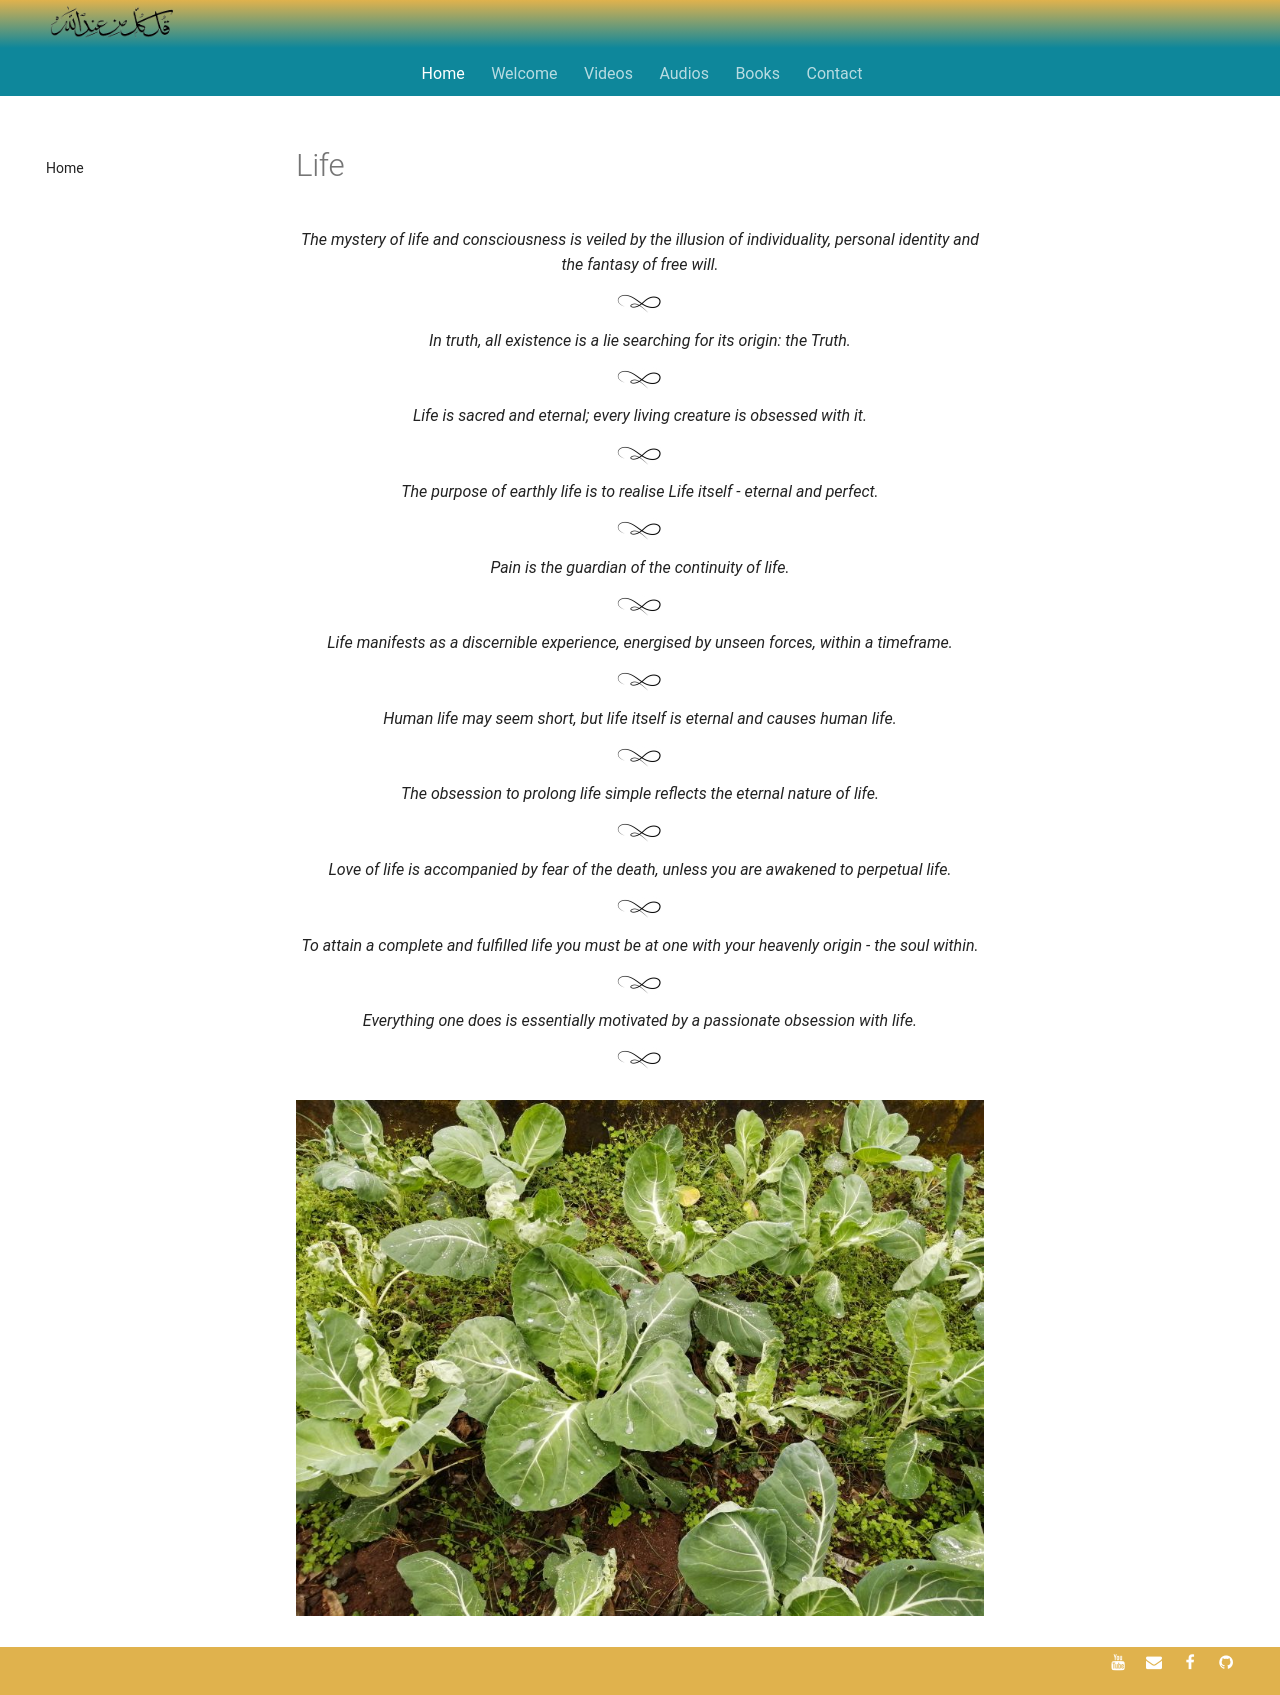

repository: SFH-Foundation/sfhfoundation · page: pointers/spectrum/life/index.html · generator: mkdocs

---
title: Life
description: Short sufi indications to point you towards the mystery of Truth and how to live by the light in your own heart.
image: /assets/images/48.jpg
---

# Life

<div class="aphorism-text">

The mystery of life and consciousness is veiled by the illusion of individuality, personal identity and the fantasy of free will.  

<div class="div"></div>

In truth, all existence is a lie searching for its origin: the Truth.  

<div class="div"></div>

Life is sacred and eternal; every living creature is obsessed with it.  

<div class="div"></div>

The purpose of earthly life is to realise Life itself - eternal and perfect.  

<div class="div"></div>

Pain is the guardian of the continuity of life.  

<div class="div"></div>

Life manifests as a discernible experience, energised by unseen forces, within a timeframe.  

<div class="div"></div>

Human life may seem short, but life itself is eternal and causes human life. 

<div class="div"></div>

The obsession to prolong life simple reflects the eternal nature of life.  

<div class="div"></div>

Love of life is accompanied by fear of the death, unless you are awakened to perpetual life.    

<div class="div"></div>

To attain a complete and fulfilled life you must be at one with your heavenly origin - the soul within.  

<div class="div"></div>  

Everything one does is essentially motivated by a passionate obsession with life.  

<div class="div"></div>

</div>

![](/assets/images/48.jpg)
